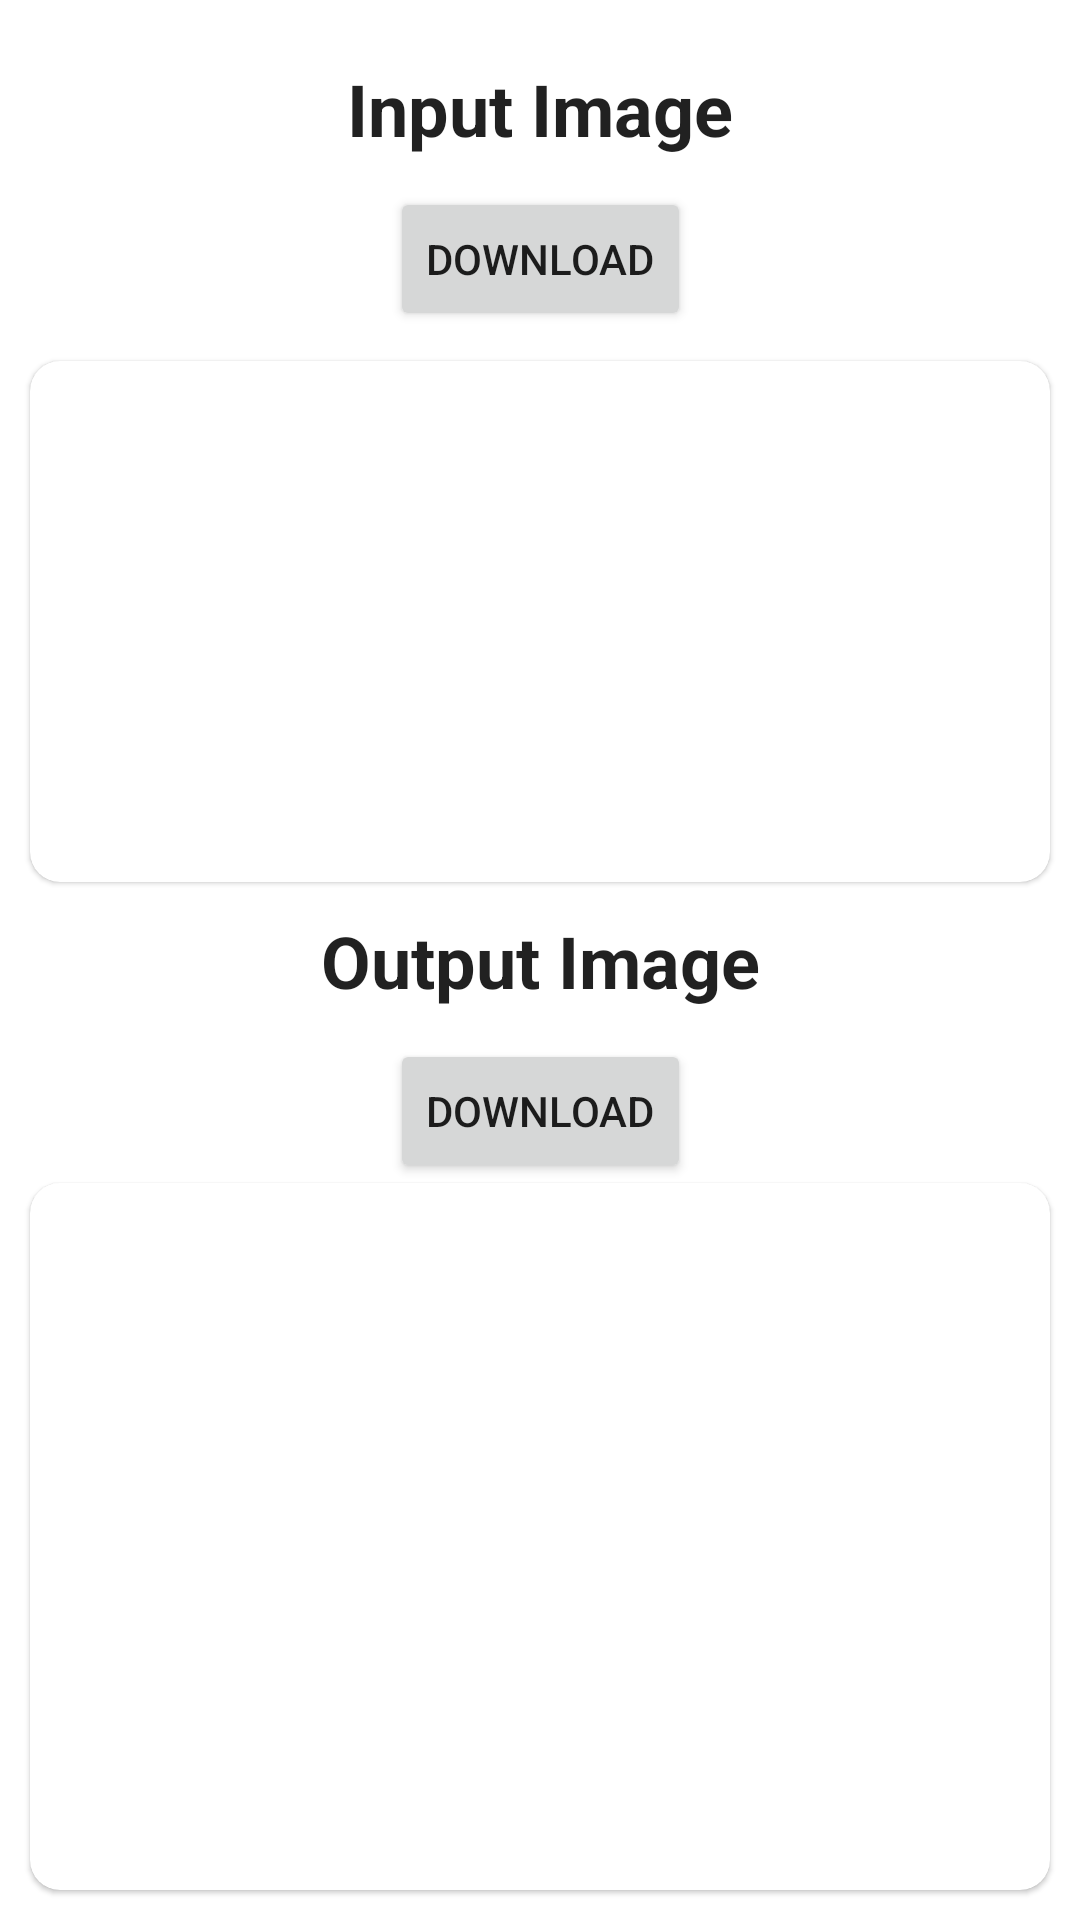

Reconstruct the res/layout file that produces this screen, plus the resources it refers to.
<!-- AndroidManifest.xml: application theme Theme.PlotLineTask -->
<!-- res/layout/activity_output.xml -->
<?xml version="1.0" encoding="utf-8"?>
<androidx.constraintlayout.widget.ConstraintLayout xmlns:android="http://schemas.android.com/apk/res/android"
    xmlns:app="http://schemas.android.com/apk/res-auto"
    xmlns:tools="http://schemas.android.com/tools"
    android:layout_width="match_parent"
    android:layout_height="match_parent"
    tools:context=".OutputActivity">

    <TextView
        android:id="@+id/input_txt"
        android:layout_width="match_parent"
        android:layout_height="wrap_content"
        android:text="Input Image"
        app:layout_constraintTop_toTopOf="parent"
        app:layout_constraintStart_toStartOf="parent"
        app:layout_constraintEnd_toEndOf="parent"
        android:textSize="24sp"
        android:textStyle="bold"
        android:textAlignment="center"
        android:textColor="?android:textColorPrimary"
        android:layout_margin="20dp"/>
    <com.google.android.material.card.MaterialCardView
        android:id="@+id/card1"
        android:layout_width="match_parent"
        android:layout_height="0dp"
        android:elevation="10dp"
        app:cardCornerRadius="10dp"
        app:layout_constraintStart_toStartOf="parent"
        app:layout_constraintEnd_toEndOf="parent"
        app:layout_constraintTop_toBottomOf="@id/download_input_img"
        app:layout_constraintBottom_toTopOf="@id/output_txt"
        android:layout_marginBottom="10dp"
        android:layout_marginStart="10dp"
        android:layout_marginEnd="10dp"
        >
        <ImageView
            android:id="@+id/input_image"
            android:layout_width="match_parent"
            android:layout_height="match_parent"
            android:src="@drawable/ic_placeholder"
            android:scaleType="fitXY"
            />
    </com.google.android.material.card.MaterialCardView>
    <Button
        android:id="@+id/download_input_img"
        android:layout_width="wrap_content"
        android:layout_height="wrap_content"
        android:text="Download"
        app:layout_constraintStart_toStartOf="parent"
        app:layout_constraintEnd_toEndOf="parent"
        app:layout_constraintTop_toBottomOf="@id/input_txt"
        app:layout_constraintBottom_toTopOf="@id/card1"
        android:layout_margin="10dp"
        />
   <TextView
       android:id="@+id/output_txt"
       android:layout_width="match_parent"
       android:layout_height="wrap_content"
       android:text="Output Image"
       android:textColor="?android:textColorPrimary"
       android:textSize="24sp"
       android:textStyle="bold"
       android:textAlignment="center"
       android:layout_margin="20dp"
       app:layout_constraintTop_toTopOf="parent"
       app:layout_constraintBottom_toBottomOf="parent"/>

    <Button
        android:id="@+id/download_output_img"
        android:layout_width="wrap_content"
        android:layout_height="wrap_content"
        android:text="Download"
        app:layout_constraintStart_toStartOf="parent"
        app:layout_constraintEnd_toEndOf="parent"
        app:layout_constraintTop_toBottomOf="@id/output_txt"
        android:layout_margin="10dp"
        />

    <com.google.android.material.card.MaterialCardView
        android:layout_width="match_parent"
        android:layout_height="0dp"
        android:elevation="10dp"
        app:cardCornerRadius="10dp"
        app:layout_constraintStart_toStartOf="parent"
        app:layout_constraintEnd_toEndOf="parent"
        app:layout_constraintTop_toBottomOf="@id/download_output_img"
        app:layout_constraintBottom_toBottomOf="parent"
        android:layout_marginBottom="10dp"
        android:layout_marginStart="10dp"
        android:layout_marginEnd="10dp">
        <ImageView
            android:id="@+id/output_image"
            android:layout_width="match_parent"
            android:layout_height="match_parent"
            android:src="@drawable/ic_placeholder"
            android:scaleType="fitXY"
            />
    </com.google.android.material.card.MaterialCardView>

</androidx.constraintlayout.widget.ConstraintLayout>
<!-- resources referenced by this layout -->
<resources>
  <style name="Theme.PlotLineTask" parent="Theme.MaterialComponents.DayNight.NoActionBar">
          
          <item name="colorPrimary">@color/app_main</item>
          <item name="colorPrimaryVariant">@color/primaryVariant</item>
          <item name="colorOnPrimary">@color/white</item>
          
          <item name="colorSecondary">@color/teal_200</item>
          <item name="colorSecondaryVariant">@color/teal_700</item>
          <item name="colorOnSecondary">@color/black</item>
          
          <item name="android:statusBarColor" tools:targetApi="l">@color/app_main</item>
          
      </style>
  <color name="app_main">#353259</color>
  <color name="primaryVariant">#6254FF</color>
  <color name="white">#FFFFFFFF</color>
  <color name="teal_200">#FF03DAC5</color>
  <color name="teal_700">#FF018786</color>
  <color name="black">#FF000000</color>
</resources>
